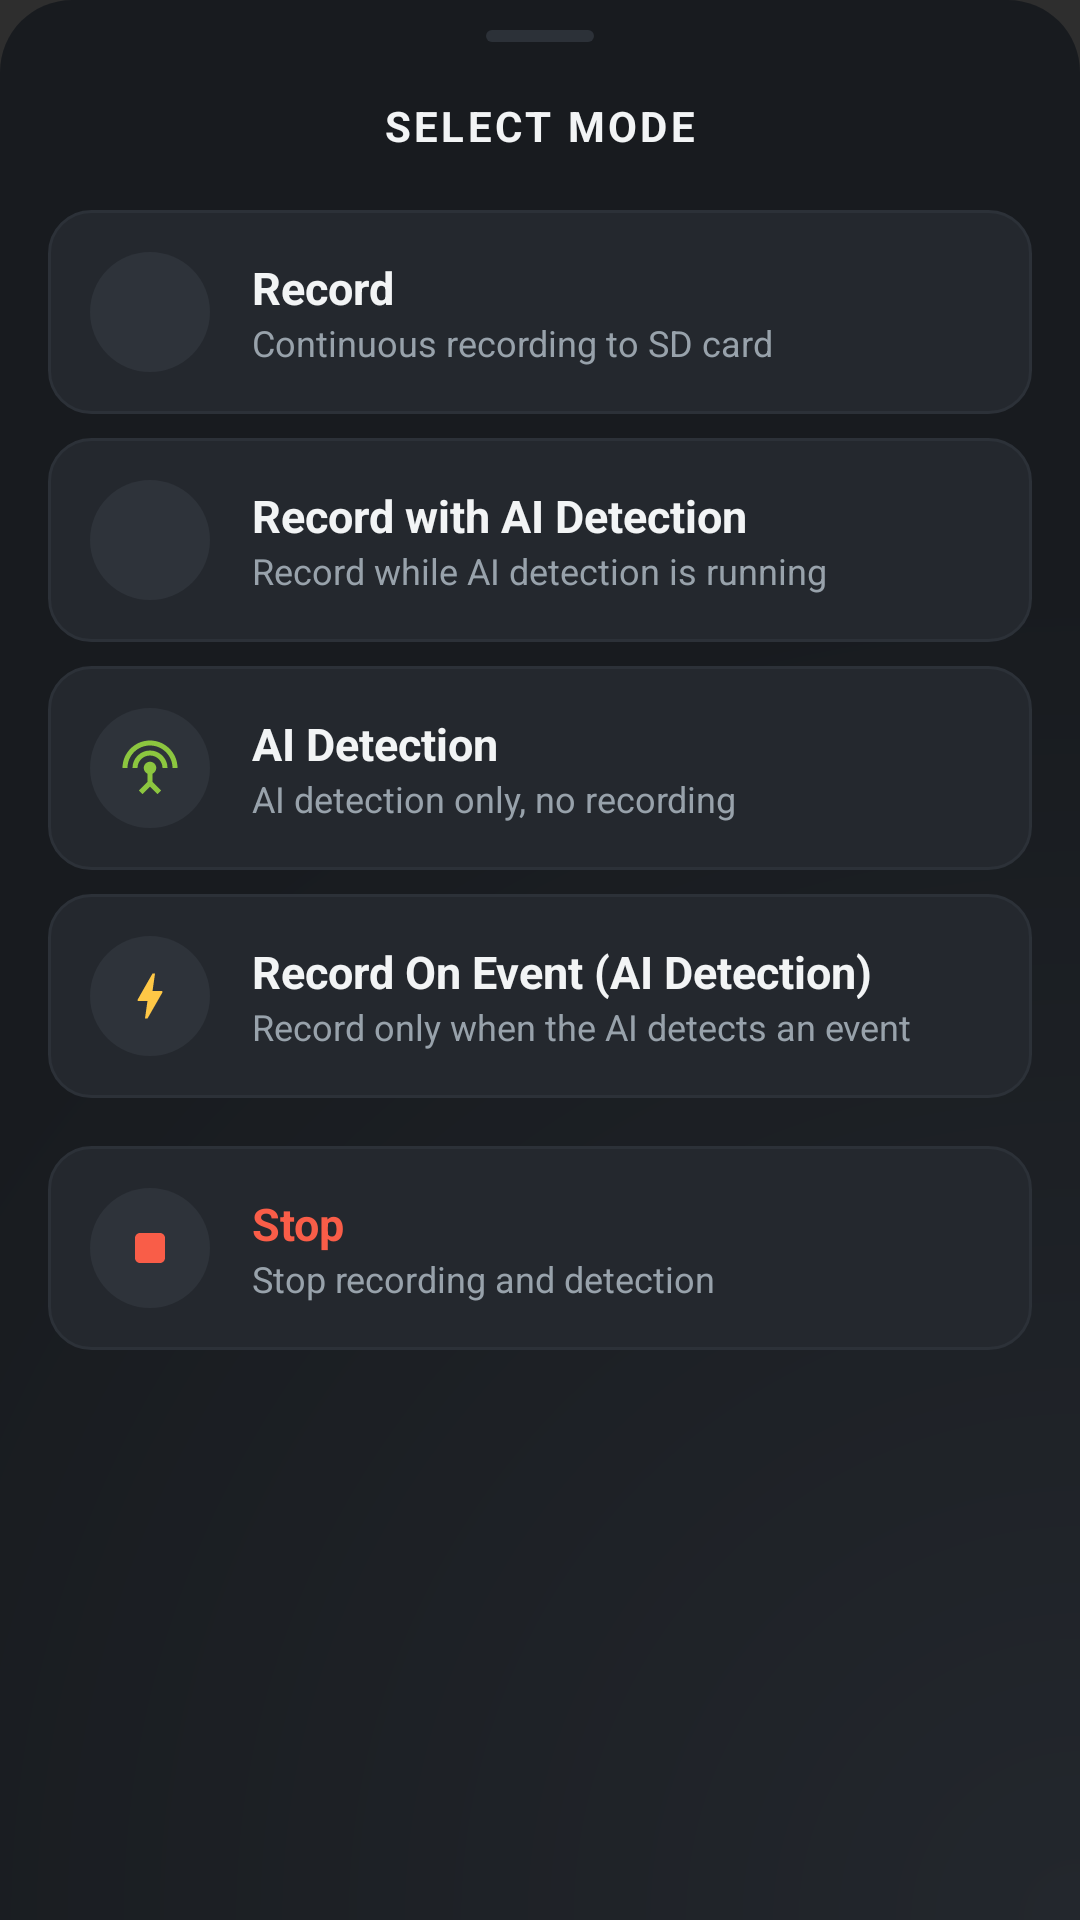

Here is an Android app screen rendered from its layout file. Give the layout XML and the strings, colors and styles it references.
<!-- AndroidManifest.xml: application theme AppTheme -->
<!-- res/layout/layout_mode_chooser.xml -->
<?xml version="1.0" encoding="utf-8"?>
<LinearLayout xmlns:android="http://schemas.android.com/apk/res/android"
    xmlns:app="http://schemas.android.com/apk/res-auto"
    android:layout_width="match_parent"
    android:layout_height="wrap_content"
    android:background="@drawable/bottom_sheet_background"
    android:orientation="vertical"
    android:paddingHorizontal="16dp"
    android:paddingTop="10dp"
    android:paddingBottom="24dp">

    <View
        android:layout_width="36dp"
        android:layout_height="4dp"
        android:layout_gravity="center_horizontal"
        android:background="@drawable/sheet_handle" />

    <FrameLayout
        android:layout_width="match_parent"
        android:layout_height="wrap_content"
        android:layout_marginTop="8dp">

        <TextView
            android:layout_width="wrap_content"
            android:layout_height="wrap_content"
            android:layout_gravity="center"
            android:letterSpacing="0.08"
            android:text="@string/select_mode"
            android:textAllCaps="true"
            android:textColor="@color/ui_text_primary"
            android:textSize="14sp"
            android:textStyle="bold" />

        <ImageButton
            android:id="@+id/back_button"
            android:layout_width="40dp"
            android:layout_height="40dp"
            android:layout_gravity="end|center_vertical"
            android:background="?selectableItemBackgroundBorderless"
            android:contentDescription="@string/go_back"
            android:src="@drawable/keyboard_arrow_down"
            app:tint="@color/ui_text_secondary" />
    </FrameLayout>

    <LinearLayout
        android:id="@+id/record_button"
        android:layout_width="match_parent"
        android:layout_height="wrap_content"
        android:layout_marginTop="8dp"
        android:background="@drawable/mode_option_background"
        android:clickable="true"
        android:focusable="true"
        android:gravity="center_vertical"
        android:orientation="horizontal"
        android:padding="14dp">

        <FrameLayout
            android:layout_width="40dp"
            android:layout_height="40dp"
            android:background="@drawable/icon_circle">

            <ImageView
                android:layout_width="20dp"
                android:layout_height="20dp"
                android:layout_gravity="center"
                android:importantForAccessibility="no"
                android:src="@drawable/ic_record"
                app:tint="@color/ui_red" />
        </FrameLayout>

        <LinearLayout
            android:layout_width="0dp"
            android:layout_height="wrap_content"
            android:layout_marginStart="14dp"
            android:layout_weight="1"
            android:orientation="vertical">

            <TextView
                android:layout_width="wrap_content"
                android:layout_height="wrap_content"
                android:text="@string/state_noun_record_on_detect_off"
                android:textColor="@color/ui_text_primary"
                android:textSize="15sp"
                android:textStyle="bold" />

            <TextView
                android:layout_width="wrap_content"
                android:layout_height="wrap_content"
                android:text="@string/mode_record_desc"
                android:textColor="@color/ui_text_secondary"
                android:textSize="12sp" />
        </LinearLayout>
    </LinearLayout>

    <LinearLayout
        android:id="@+id/record_with_ai_button"
        android:layout_width="match_parent"
        android:layout_height="wrap_content"
        android:layout_marginTop="8dp"
        android:background="@drawable/mode_option_background"
        android:clickable="true"
        android:focusable="true"
        android:gravity="center_vertical"
        android:orientation="horizontal"
        android:padding="14dp">

        <FrameLayout
            android:layout_width="40dp"
            android:layout_height="40dp"
            android:background="@drawable/icon_circle">

            <ImageView
                android:layout_width="20dp"
                android:layout_height="20dp"
                android:layout_gravity="center"
                android:importantForAccessibility="no"
                android:src="@drawable/ic_waveform"
                app:tint="@color/ui_green" />
        </FrameLayout>

        <LinearLayout
            android:layout_width="0dp"
            android:layout_height="wrap_content"
            android:layout_marginStart="14dp"
            android:layout_weight="1"
            android:orientation="vertical">

            <TextView
                android:layout_width="wrap_content"
                android:layout_height="wrap_content"
                android:text="@string/state_noun_record_on_detect_on"
                android:textColor="@color/ui_text_primary"
                android:textSize="15sp"
                android:textStyle="bold" />

            <TextView
                android:layout_width="wrap_content"
                android:layout_height="wrap_content"
                android:text="@string/mode_record_ai_desc"
                android:textColor="@color/ui_text_secondary"
                android:textSize="12sp" />
        </LinearLayout>
    </LinearLayout>

    <LinearLayout
        android:id="@+id/ai_detection_button"
        android:layout_width="match_parent"
        android:layout_height="wrap_content"
        android:layout_marginTop="8dp"
        android:background="@drawable/mode_option_background"
        android:clickable="true"
        android:focusable="true"
        android:gravity="center_vertical"
        android:orientation="horizontal"
        android:padding="14dp">

        <FrameLayout
            android:layout_width="40dp"
            android:layout_height="40dp"
            android:background="@drawable/icon_circle">

            <ImageView
                android:layout_width="20dp"
                android:layout_height="20dp"
                android:layout_gravity="center"
                android:importantForAccessibility="no"
                android:src="@drawable/ic_lora"
                app:tint="@color/ui_green" />
        </FrameLayout>

        <LinearLayout
            android:layout_width="0dp"
            android:layout_height="wrap_content"
            android:layout_marginStart="14dp"
            android:layout_weight="1"
            android:orientation="vertical">

            <TextView
                android:layout_width="wrap_content"
                android:layout_height="wrap_content"
                android:text="@string/state_noun_record_off_detect_on"
                android:textColor="@color/ui_text_primary"
                android:textSize="15sp"
                android:textStyle="bold" />

            <TextView
                android:layout_width="wrap_content"
                android:layout_height="wrap_content"
                android:text="@string/mode_ai_desc"
                android:textColor="@color/ui_text_secondary"
                android:textSize="12sp" />
        </LinearLayout>
    </LinearLayout>

    <LinearLayout
        android:id="@+id/record_on_event_button"
        android:layout_width="match_parent"
        android:layout_height="wrap_content"
        android:layout_marginTop="8dp"
        android:background="@drawable/mode_option_background"
        android:clickable="true"
        android:focusable="true"
        android:gravity="center_vertical"
        android:orientation="horizontal"
        android:padding="14dp">

        <FrameLayout
            android:layout_width="40dp"
            android:layout_height="40dp"
            android:background="@drawable/icon_circle">

            <ImageView
                android:layout_width="20dp"
                android:layout_height="20dp"
                android:layout_gravity="center"
                android:importantForAccessibility="no"
                android:src="@drawable/ic_bolt"
                app:tint="@color/ui_amber" />
        </FrameLayout>

        <LinearLayout
            android:layout_width="0dp"
            android:layout_height="wrap_content"
            android:layout_marginStart="14dp"
            android:layout_weight="1"
            android:orientation="vertical">

            <TextView
                android:layout_width="wrap_content"
                android:layout_height="wrap_content"
                android:text="@string/state_noun_record_on_event"
                android:textColor="@color/ui_text_primary"
                android:textSize="15sp"
                android:textStyle="bold" />

            <TextView
                android:layout_width="wrap_content"
                android:layout_height="wrap_content"
                android:text="@string/mode_record_event_desc"
                android:textColor="@color/ui_text_secondary"
                android:textSize="12sp" />
        </LinearLayout>
    </LinearLayout>

    <LinearLayout
        android:id="@+id/stop_button"
        android:layout_width="match_parent"
        android:layout_height="wrap_content"
        android:layout_marginTop="16dp"
        android:background="@drawable/mode_option_background"
        android:clickable="true"
        android:focusable="true"
        android:gravity="center_vertical"
        android:orientation="horizontal"
        android:padding="14dp">

        <FrameLayout
            android:layout_width="40dp"
            android:layout_height="40dp"
            android:background="@drawable/icon_circle">

            <ImageView
                android:layout_width="20dp"
                android:layout_height="20dp"
                android:layout_gravity="center"
                android:importantForAccessibility="no"
                android:src="@drawable/ic_stop"
                app:tint="@color/ui_red" />
        </FrameLayout>

        <LinearLayout
            android:layout_width="0dp"
            android:layout_height="wrap_content"
            android:layout_marginStart="14dp"
            android:layout_weight="1"
            android:orientation="vertical">

            <TextView
                android:layout_width="wrap_content"
                android:layout_height="wrap_content"
                android:text="@string/state_noun_record_off_detect_off"
                android:textColor="@color/ui_red"
                android:textSize="15sp"
                android:textStyle="bold" />

            <TextView
                android:layout_width="wrap_content"
                android:layout_height="wrap_content"
                android:text="@string/mode_stop_desc"
                android:textColor="@color/ui_text_secondary"
                android:textSize="12sp" />
        </LinearLayout>
    </LinearLayout>
</LinearLayout>
<!-- resources referenced by this layout -->
<resources>
  <color name="ui_amber">#FFC846</color>
  <color name="ui_green">#8CC63F</color>
  <color name="ui_red">#F95D48</color>
  <color name="ui_text_primary">#F2F4F5</color>
  <color name="ui_text_secondary">#98A2AB</color>
  <!-- drawable ic_bolt (drawable) -->
  <vector xmlns:android="http://schemas.android.com/apk/res/android"
      android:width="24dp"
      android:height="24dp"
      android:viewportWidth="24"
      android:viewportHeight="24">
      <path
          android:fillColor="@android:color/white"
          android:pathData="M11,21h-1l1,-7L7.5,14c-0.88,0 -0.33,-0.75 -0.31,-0.78C8.48,10.94 10.42,7.54 13.01,3h1l-1,7h3.51c0.4,0 0.62,0.19 0.4,0.66C12.97,17.55 11,21 11,21z" />
  </vector>
  <!-- drawable ic_stop (drawable) -->
  <vector xmlns:android="http://schemas.android.com/apk/res/android"
      android:width="24dp"
      android:height="24dp"
      android:viewportWidth="24"
      android:viewportHeight="24">
      <path
          android:fillColor="@android:color/white"
          android:pathData="M8,6h8c1.1,0 2,0.9 2,2v8c0,1.1 -0.9,2 -2,2L8,18c-1.1,0 -2,-0.9 -2,-2L6,8c0,-1.1 0.9,-2 2,-2z" />
  </vector>
  <!-- drawable icon_circle (drawable) -->
  <?xml version="1.0" encoding="utf-8"?>
  <shape xmlns:android="http://schemas.android.com/apk/res/android"
      android:shape="oval">
      <solid android:color="#2E333A" />
  </shape>
  <!-- drawable sheet_handle (drawable) -->
  <?xml version="1.0" encoding="utf-8"?>
  <shape xmlns:android="http://schemas.android.com/apk/res/android"
      android:shape="rectangle">
      <corners android:radius="2dp" />
      <solid android:color="@color/ui_stroke" />
  </shape>
  <string name="go_back">Go back</string>
  <string name="mode_ai_desc">AI detection only, no recording</string>
  <string name="mode_record_ai_desc">Record while AI detection is running</string>
  <string name="mode_record_desc">Continuous recording to SD card</string>
  <string name="mode_record_event_desc">Record only when the AI detects an event</string>
  <string name="mode_stop_desc">Stop recording and detection</string>
  <string name="select_mode">Select mode</string>
  <string name="state_noun_record_off_detect_off">Stop</string>
  <string name="state_noun_record_off_detect_on">AI Detection</string>
  <string name="state_noun_record_on_detect_off">Record</string>
  <string name="state_noun_record_on_detect_on">Record with AI Detection</string>
  <string name="state_noun_record_on_event">Record On Event (AI Detection)</string>
  <color name="ui_stroke">#2C3138</color>
  <color name="actionbar">#445A46</color>
  <style name="MaterialAlertDialogTheme" parent="ThemeOverlay.Material3.MaterialAlertDialog">
          <item name="buttonBarPositiveButtonStyle">@style/MaterialAlerDialogButtonStyle</item>
          <item name="buttonBarNegativeButtonStyle">@style/MaterialAlerDialogButtonStyle</item>
          <item name="buttonBarNeutralButtonStyle">@style/MaterialAlerDialogButtonStyle</item>
      </style>
  <style name="ActionBarStyle" parent="Widget.Material3.ActionBar.Solid">
          <item name="background">@drawable/actionbar_background</item>
      </style>
  <color name="window">#141618</color>
  <color name="white">@android:color/white</color>
  <style name="ElocToolbarStyle" parent="Widget.Material3.Toolbar">
          <item name="navigationIconTint">@color/white</item>
          <item name="subtitleTextAppearance">@style/TextAppearance.Material3.TitleSmall</item>
          <item name="subtitleTextColor">@color/ui_green</item>
          <item name="titleTextAppearance">@style/TextAppearance.Material3.ActionBar.Title</item>
          <item name="android:background">@color/window</item>
      </style>
  <style name="MaterialAlerDialogButtonStyle" parent="Widget.Material3.Button.TextButton.Dialog">
          <item name="android:textColor">@color/white</item>
          <item name="fontWeight">600</item>
          <item name="android:backgroundTint">@android:color/transparent</item>
      </style>
</resources>
